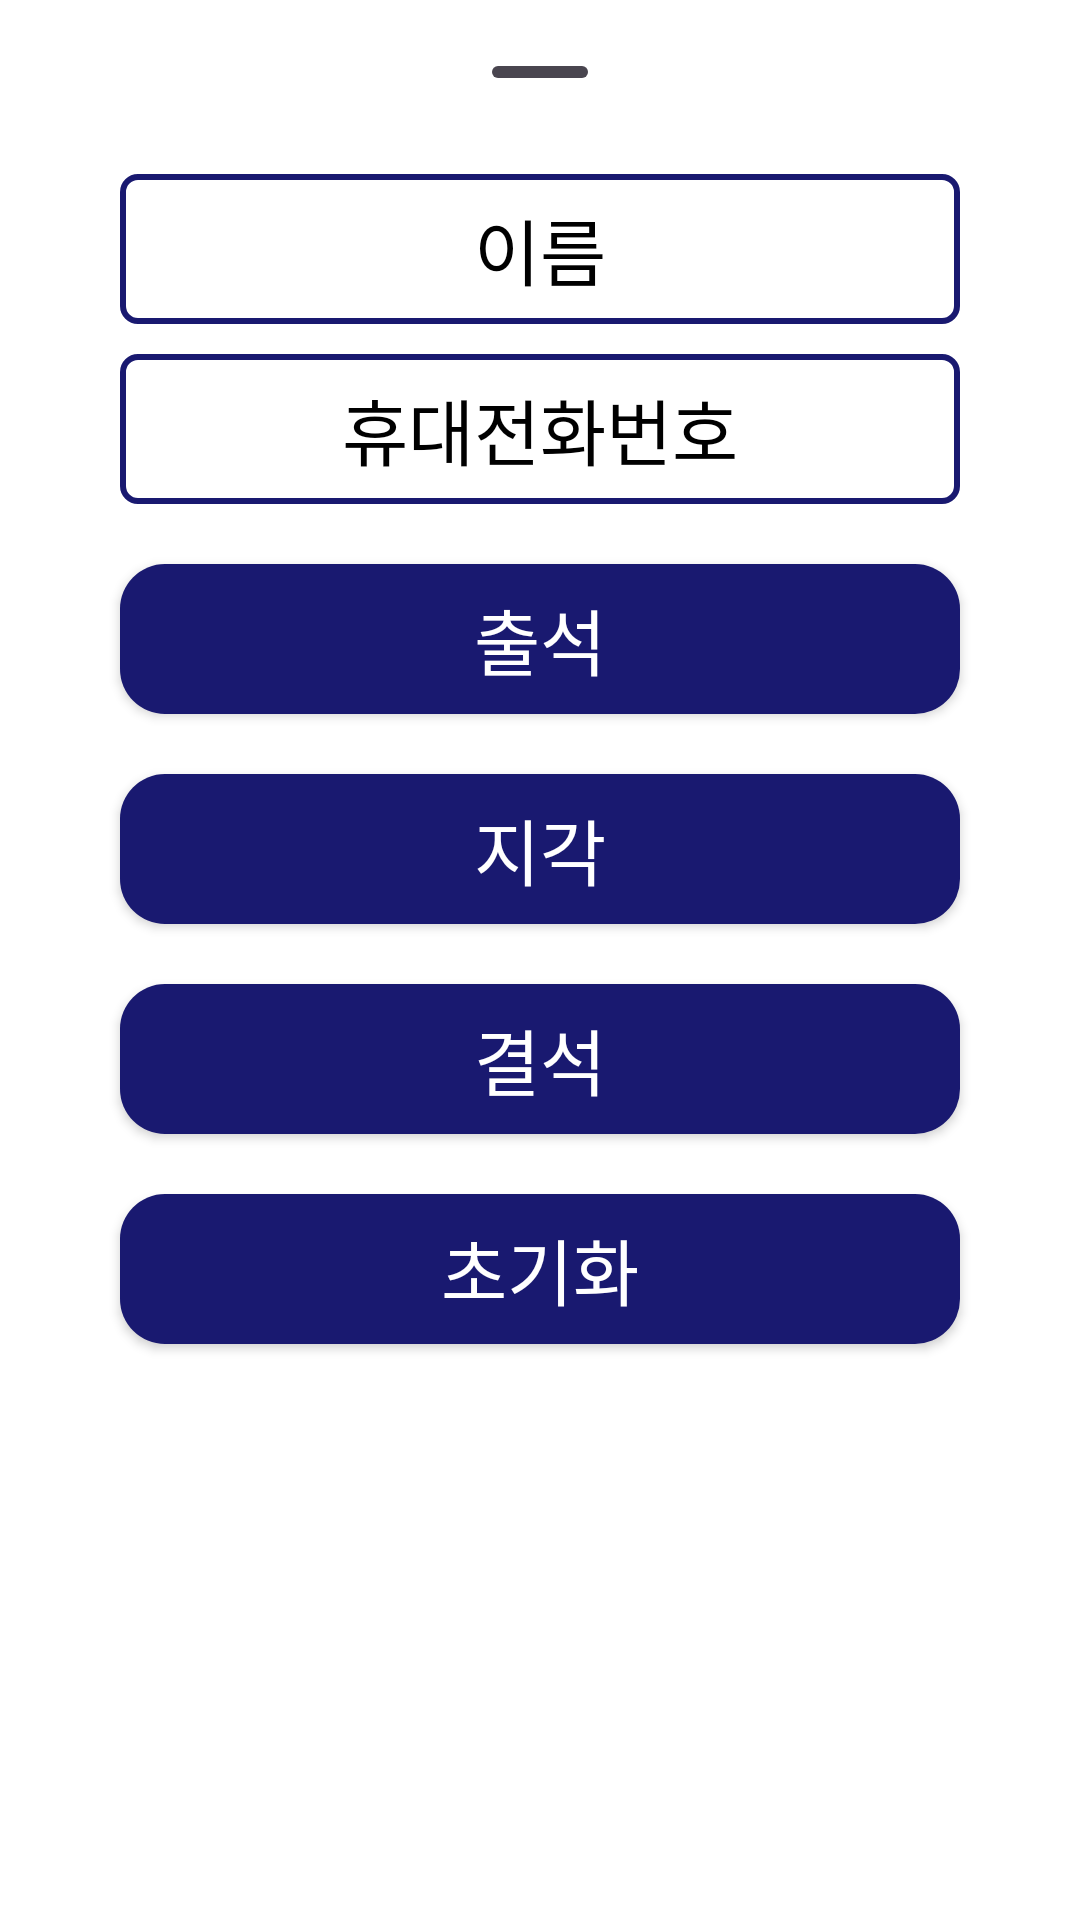

Produce the Android XML layout that renders to this screen, including the resource entries it uses.
<!-- AndroidManifest.xml: application theme Theme.Attendance_Check -->
<!-- res/layout/dialog_bottom_sheet.xml -->
<?xml version="1.0" encoding="utf-8"?>
<androidx.constraintlayout.widget.ConstraintLayout xmlns:android="http://schemas.android.com/apk/res/android"
    xmlns:app="http://schemas.android.com/apk/res-auto"
    android:layout_width="match_parent"
    android:layout_height="match_parent">

    <com.google.android.material.bottomsheet.BottomSheetDragHandleView
        android:id="@+id/bottom_handle"
        android:layout_width="wrap_content"
        android:layout_height="wrap_content"
        android:layout_marginTop="10dp"
        app:layout_constraintEnd_toEndOf="parent"
        app:layout_constraintStart_toStartOf="parent"
        app:layout_constraintTop_toTopOf="parent" />

    <TextView
        android:id="@+id/tv_bottom_name"
        style="@style/AppEditText.Bold.S24"
        android:layout_width="0dp"
        android:layout_height="50dp"
        android:layout_marginStart="40dp"
        android:layout_marginEnd="40dp"
        android:background="@drawable/plain_outline_background"
        android:gravity="center"
        android:text="@string/plain_name"
        app:layout_constraintEnd_toEndOf="parent"
        app:layout_constraintStart_toStartOf="parent"
        app:layout_constraintTop_toBottomOf="@id/bottom_handle" />

    <TextView
        android:id="@+id/tv_bottom_number"
        style="@style/AppEditText.Bold.S24"
        android:layout_width="0dp"
        android:layout_height="50dp"
        android:layout_marginStart="40dp"
        android:layout_marginTop="10dp"
        android:layout_marginEnd="40dp"
        android:background="@drawable/plain_outline_background"
        android:gravity="center"
        android:text="@string/plain_number"
        app:layout_constraintEnd_toEndOf="parent"
        app:layout_constraintStart_toStartOf="parent"
        app:layout_constraintTop_toBottomOf="@id/tv_bottom_name" />

    <androidx.appcompat.widget.AppCompatButton
        android:id="@+id/btn_bottom_check_present"
        style="@style/AppEditText.Bold.White.S24"
        android:layout_width="0dp"
        android:layout_height="50dp"
        android:layout_marginStart="40dp"
        android:layout_marginTop="20dp"
        android:layout_marginEnd="40dp"
        android:background="@drawable/btn_selector"
        android:text="@string/fragment_check_attendance"
        app:layout_constraintEnd_toEndOf="parent"
        app:layout_constraintStart_toStartOf="parent"
        app:layout_constraintTop_toBottomOf="@id/tv_bottom_number" />

    <androidx.appcompat.widget.AppCompatButton
        android:id="@+id/btn_bottom_check_tardy"
        style="@style/AppEditText.Bold.White.S24"
        android:layout_width="0dp"
        android:layout_height="50dp"
        android:layout_marginStart="40dp"
        android:background="@drawable/btn_selector"
        android:layout_marginTop="20dp"
        android:layout_marginEnd="40dp"
        android:text="@string/fragment_check_tardy"
        app:layout_constraintEnd_toEndOf="parent"
        app:layout_constraintStart_toStartOf="parent"
        app:layout_constraintTop_toBottomOf="@id/btn_bottom_check_present" />

    <androidx.appcompat.widget.AppCompatButton
        android:id="@+id/btn_bottom_check_absent"
        style="@style/AppEditText.Bold.White.S24"
        android:layout_width="0dp"
        android:layout_height="50dp"
        android:layout_marginStart="40dp"
        android:layout_marginTop="20dp"
        android:layout_marginEnd="40dp"
        android:background="@drawable/btn_selector"
        android:text="@string/fragment_check_absent"
        app:layout_constraintEnd_toEndOf="parent"
        app:layout_constraintStart_toStartOf="parent"
        app:layout_constraintTop_toBottomOf="@id/btn_bottom_check_tardy" />

    <androidx.appcompat.widget.AppCompatButton
        android:id="@+id/btn_bottom_check_cancel"
        style="@style/AppEditText.Bold.White.S24"
        android:layout_width="0dp"
        android:layout_height="50dp"
        android:layout_marginStart="40dp"
        android:layout_marginTop="20dp"
        android:layout_marginEnd="40dp"
        android:background="@drawable/btn_selector"
        android:text="초기화"
        app:layout_constraintEnd_toEndOf="parent"
        app:layout_constraintStart_toStartOf="parent"
        app:layout_constraintTop_toBottomOf="@id/btn_bottom_check_absent" />

    <Space
        android:layout_width="match_parent"
        android:layout_height="20dp"
        app:layout_constraintStart_toStartOf="parent"
        app:layout_constraintEnd_toEndOf="parent"
        app:layout_constraintTop_toBottomOf="@id/btn_bottom_check_cancel" />
</androidx.constraintlayout.widget.ConstraintLayout>
<!-- resources referenced by this layout -->
<resources>
  <!-- drawable btn_selector (drawable) -->
  <?xml version="1.0" encoding="utf-8"?>
  <selector xmlns:android="http://schemas.android.com/apk/res/android">
      <item android:drawable="@drawable/btn_unclicked" android:state_pressed="false" />
      <item android:drawable="@drawable/btn_clicked" />
  </selector>
  <!-- drawable plain_outline_background (drawable) -->
  <?xml version="1.0" encoding="utf-8"?>
  <shape xmlns:android="http://schemas.android.com/apk/res/android"
      android:shape="rectangle">
  
      <stroke
          android:width="2dp"
          android:color="@color/navy_300" />
      <solid android:color="@color/dialogPrimary" />
  
      <corners android:radius="5dp"/>
  
  
  </shape>
  <string name="fragment_check_absent">결석</string>
  <string name="fragment_check_attendance">출석</string>
  <string name="fragment_check_tardy">지각</string>
  <string name="plain_name">이름</string>
  <string name="plain_number">휴대전화번호</string>
  <style name="AppEditText.Bold.S24">
          <item name="fontFamily">@font/spoqa_bold</item>
          <item name="android:textSize">24sp</item>
      </style>
  <style name="AppEditText.Bold.White.S24">
          <item name="android:textSize">24sp</item>
      </style>
  <style name="Theme.Attendance_Check" parent="Base.Theme.Attendance_Check" />
  <!-- drawable btn_unclicked (drawable) -->
  <?xml version="1.0" encoding="utf-8"?>
  <shape xmlns:android="http://schemas.android.com/apk/res/android"
      android:shape="rectangle">
  
      <solid android:color="@color/btnLogin" />
      <corners android:radius="15dp" />
  
  </shape>
  <!-- drawable btn_clicked (drawable) -->
  <?xml version="1.0" encoding="utf-8"?>
  <shape xmlns:android="http://schemas.android.com/apk/res/android"
      android:shape="rectangle">
  
      <solid android:color="@color/btnLoginClicked" />
      <corners android:radius="15dp" />
  
  </shape>
  <color name="navy_300">#191970</color>
  <color name="dialogPrimary">#FFFFFFFF</color>
  <style name="Base.Theme.Attendance_Check" parent="Theme.Material3.DayNight.NoActionBar">
          
          
          <item name="colorPrimary">@color/navy_300</item>
          <item name="colorOnPrimary">@color/backgroundPrimary</item>
          <item name="android:colorBackground">@color/windowPrimary</item>
          <item name="android:windowBackground">@color/backgroundPrimary</item>
  
          <item name="android:windowLightStatusBar">true</item>
          <item name="android:windowDrawsSystemBarBackgrounds">true</item>
          <item name="android:statusBarColor">@color/backgroundPrimary</item> 
          <item name="android:navigationBarColor">@color/backgroundPrimary</item>
          <item name="android:windowLightNavigationBar" tools:targetApi="27">true</item>
      </style>
  <color name="btnLogin">#191970</color>
  <color name="btnLoginClicked">#BABAD4</color>
  <color name="backgroundPrimary">#FFFFFFFF</color>
  <color name="windowPrimary">#FFFFFFFF</color>
</resources>
